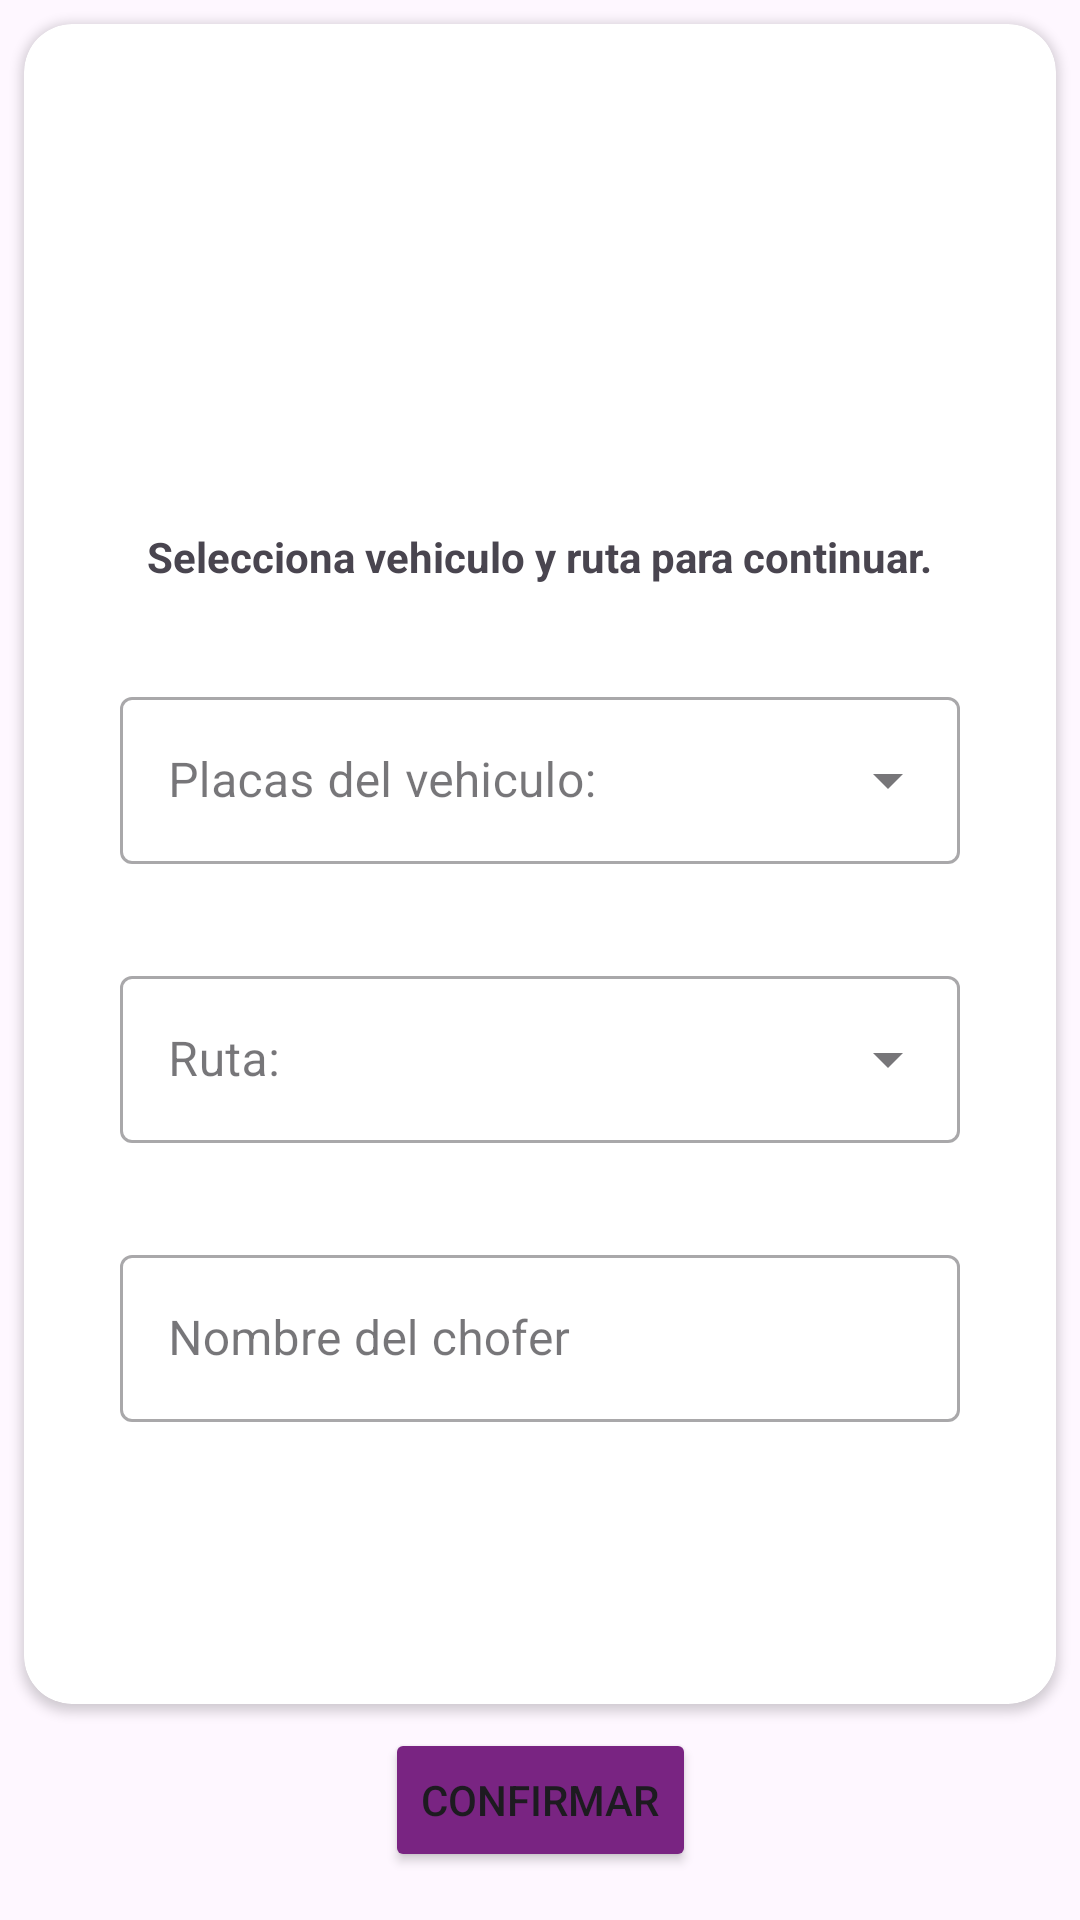

Write the Android layout XML for this screen, with the resource values it uses.
<!-- AndroidManifest.xml: application theme Theme.TransportesAgroberries -->
<!-- res/layout/fragment_driver_data.xml -->
<?xml version="1.0" encoding="utf-8"?>
<FrameLayout xmlns:android="http://schemas.android.com/apk/res/android"
    xmlns:app="http://schemas.android.com/apk/res-auto"
    xmlns:tools="http://schemas.android.com/tools"
    android:layout_width="match_parent"
    android:layout_height="match_parent"
    tools:context=".ui.driverdata.DriverDataFragment">

    <androidx.constraintlayout.widget.ConstraintLayout
        android:layout_width="match_parent"
        android:layout_height="match_parent">

        <androidx.cardview.widget.CardView
            android:layout_width="0dp"
            android:layout_height="0dp"
            android:layout_margin="8dp"
            app:cardCornerRadius="16dp"
            app:layout_constraintBottom_toTopOf="@id/btnConfirm"
            app:layout_constraintEnd_toEndOf="parent"
            app:layout_constraintStart_toStartOf="parent"
            app:layout_constraintTop_toTopOf="parent">

            <LinearLayout
                android:layout_width="match_parent"
                android:layout_height="match_parent"
                android:orientation="vertical"
                android:layout_margin="16dp">

                <LinearLayout
                    android:layout_width="match_parent"
                    android:layout_height="wrap_content"
                    android:gravity="center_vertical|center_horizontal"
                    android:orientation="horizontal"
                    android:layout_margin="16dp">

                    <ImageView
                        android:layout_width="120dp"
                        android:layout_height="120dp"
                        android:src="@drawable/ic_driver"/>
                </LinearLayout>
                <TextView
                    android:layout_width="wrap_content"
                    android:layout_height="wrap_content"
                    android:layout_marginBottom="16dp"
                    android:gravity="center_horizontal"
                    android:layout_gravity="center_horizontal"
                    android:text="@string/instrucciones"
                    android:textStyle="bold">

                </TextView>

            
                <com.google.android.material.textfield.TextInputLayout
                    android:id="@+id/textInputLayoutPlacas"
                    style="@style/Widget.MaterialComponents.TextInputLayout.OutlinedBox.ExposedDropdownMenu"
                    android:layout_width="match_parent"
                    android:layout_height="wrap_content"
                    android:hint="@string/plate_driver_data_fragment"
                    android:layout_margin="16dp">

                    <AutoCompleteTextView
                        android:id="@+id/autoCompleteTextViewPlacas"
                        android:layout_width="match_parent"
                        android:layout_height="wrap_content"
                        android:inputType="text"
                        android:importantForAccessibility="no"/>
                </com.google.android.material.textfield.TextInputLayout>

                

                <com.google.android.material.textfield.TextInputLayout
                    android:id="@+id/textInputLayoutRutas"
                    style="@style/Widget.MaterialComponents.TextInputLayout.OutlinedBox.ExposedDropdownMenu"
                    android:layout_width="match_parent"
                    android:layout_height="wrap_content"
                    android:hint="@string/route_driver_data_fragment"
                    android:layout_margin="16dp">

                    <AutoCompleteTextView
                        android:id="@+id/autoCompleteTextViewRutas"
                        android:layout_width="match_parent"
                        android:layout_height="wrap_content"
                        android:inputType="text"
                        android:importantForAccessibility="no"/>
                </com.google.android.material.textfield.TextInputLayout>

                <LinearLayout
                    android:layout_width="match_parent"
                    android:layout_height="wrap_content"
                    android:layout_margin="16dp"
                    android:gravity="center_vertical|center_horizontal"
                    android:orientation="horizontal">

                    <com.google.android.material.textfield.TextInputLayout

                        style="@style/Widget.MaterialComponents.TextInputLayout.OutlinedBox"

                        android:layout_width="match_parent"
                        android:layout_height="wrap_content"
                        android:hint="@string/name_driver_data_fragment">

                        
                        <com.google.android.material.textfield.TextInputEditText
                            android:id="@+id/etNameDriver"
                            android:layout_width="match_parent"
                            android:layout_height="wrap_content" />

                    </com.google.android.material.textfield.TextInputLayout>

                </LinearLayout>

            </LinearLayout>

        </androidx.cardview.widget.CardView>

        <Button
            android:id="@+id/btnConfirm"
            android:layout_width="wrap_content"
            android:layout_height="wrap_content"
            android:layout_marginBottom="16dp"
            android:backgroundTint="@color/principal"
            android:text="@string/confirm_driver_data_fragment"
            app:layout_constraintBottom_toBottomOf="parent"
            app:layout_constraintEnd_toEndOf="parent"
            app:layout_constraintStart_toStartOf="parent" />

    </androidx.constraintlayout.widget.ConstraintLayout>

</FrameLayout>
<!-- resources referenced by this layout -->
<resources>
  <color name="principal">#792482</color>
  <string name="confirm_driver_data_fragment">Confirmar</string>
  <string name="instrucciones">Selecciona vehiculo y ruta para continuar.</string>
  
      //Sync Fragment
  <string name="name_driver_data_fragment">Nombre del chofer</string>
  <string name="plate_driver_data_fragment">Placas del vehiculo:</string>
  <string name="route_driver_data_fragment">Ruta:</string>
  <style name="Theme.TransportesAgroberries" parent="Base.Theme.TransportesAgroberries" />
  <style name="Base.Theme.TransportesAgroberries" parent="Theme.Material3.DayNight.NoActionBar">
          
          
          <item name="android:statusBarColor">@color/secondary</item>
      </style>
  <color name="secondary">#081165</color>
  
      //login
</resources>
